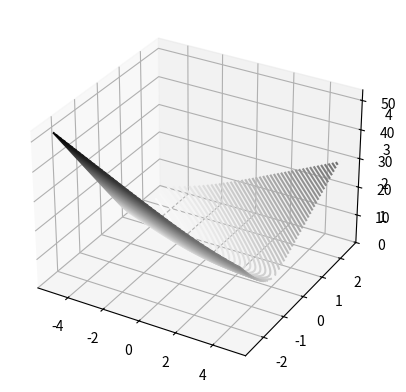

This chart was generated by the following Python code:
import numpy as np
import matplotlib.pyplot as plt
from mpl_toolkits.mplot3d import Axes3D

def sig(x):
    return 1/(1+np.exp(-x))

x = np.array([1,2,3,4,5,6])
y = np.array([0,0,0,1,1,1])
xy = np.array([[1,0],[2,0],[3,0],[4,1],[5,1],[6,1]])
n = 100
a = np.linspace(-5, 5, n)
b = np.linspace(-2.5, 2.5, n)
a, b = np.meshgrid(a, b)

cost1 = np.zeros((100, 100)) # cross entropy function
for val in xy:
    _tmp = (val[1] - sig(a + b * val[0]))**2 # error sums of squre function
    cost1 += _tmp

cost2 = np.zeros((100, 100))
for val in xy:
    _tmp = -val[1] * np.log(sig(a + b * val[0])) - (1 - val[1]) * np.log(1 - sig(a + b * val[0]))
    cost2 += _tmp

ax = plt.axes(projection='3d')
ax.contour3D(a, b, cost1, 100, cmap='binary') # satisfies convexity
plt.show()
ax = plt.axes(projection='3d')
ax.contour3D(a, b, cost2, 100, cmap='binary')
plt.show()
